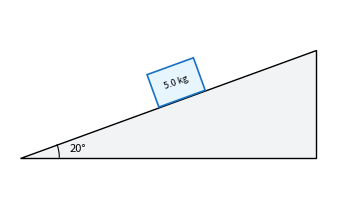
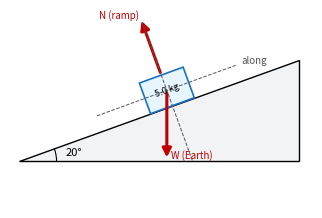
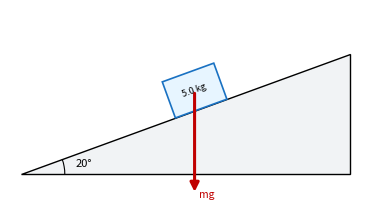
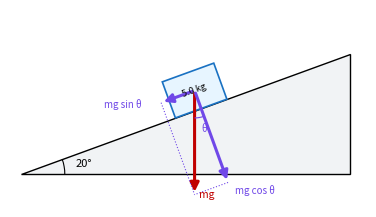

These charts were generated, in order, by the following Python code:
import math
import matplotlib; matplotlib.use("Agg")
import matplotlib.pyplot as plt
from matplotlib.patches import Polygon, FancyArrowPatch, Arc

RED = "#c00000"; BLUE = "#1971c2"; PURPLE = "#7048e8"; GRAY = "#555555"
TH = 20  # the notes' ramp angle

def arrow(ax, p0, p1, c, lw=2.2, ls="-"):
    ax.add_patch(FancyArrowPatch(p0, p1, arrowstyle="-|>", mutation_scale=13, color=c, lw=lw, linestyle=ls))

def ramp(ax, L=6.0, th=TH):
    t = math.radians(th); h = L * math.tan(t)
    ax.add_patch(Polygon([(0, 0), (L, 0), (L, h)], closed=True, fc="#f1f3f5", ec="black", lw=1))
    ax.add_patch(Arc((0, 0), 1.6, 1.6, theta1=0, theta2=th, color="black", lw=0.8))
    ax.text(1.0, 0.13, "%d°" % th, fontsize=8)
    return t

def block(ax, s, t, w=1.0, hgt=0.7):
    """a block whose bottom-left corner sits s along the ramp; returns its center"""
    u = (math.cos(t), math.sin(t)); n = (-math.sin(t), math.cos(t))
    p0 = (s * u[0], s * u[1])
    pts = [p0, (p0[0] + w * u[0], p0[1] + w * u[1]),
           (p0[0] + w * u[0] + hgt * n[0], p0[1] + w * u[1] + hgt * n[1]), (p0[0] + hgt * n[0], p0[1] + hgt * n[1])]
    ax.add_patch(Polygon(pts, closed=True, fc="#e7f5ff", ec=BLUE, lw=1.2))
    c = (p0[0] + w / 2 * u[0] + hgt / 2 * n[0], p0[1] + w / 2 * u[1] + hgt / 2 * n[1])
    ax.text(c[0], c[1], "5.0 kg", fontsize=6.5, ha="center", va="center", rotation=math.degrees(t))
    return c, u, n

# ---- fbd: the block on a 20° ramp. Blank: ramp and block. Key: W straight down, N perpendicular, tilted axes dashed. ----
def fbd(key, name):
    fig, ax = plt.subplots(figsize=(3.6, 2.0), dpi=200)
    t = ramp(ax); c, u, n = block(ax, 3.0, t)
    if key:
        arrow(ax, c, (c[0], c[1] - 1.5), RED); ax.text(c[0] + 0.1, c[1] - 1.45, "W (Earth)", fontsize=7, color=RED)
        top = (c[0] + 0.35 * n[0], c[1] + 0.35 * n[1])
        arrow(ax, top, (top[0] + 1.3 * n[0], top[1] + 1.3 * n[1]), RED); ax.text(top[0] + 1.3 * n[0] - 0.9, top[1] + 1.3 * n[1], "N (ramp)", fontsize=7, color=RED)
        for d, lab in [(u, "along"), (n, "")]:
            ax.plot([c[0] - 1.6 * d[0], c[0] + 1.6 * d[0]], [c[1] - 1.6 * d[1], c[1] + 1.6 * d[1]], ls="--", color=GRAY, lw=0.7)
        ax.text(c[0] + 1.7 * u[0], c[1] + 1.7 * u[1], "along", fontsize=7, color=GRAY)
    ax.set_xlim(-0.2, 6.3); ax.set_ylim(-1.0, 3.0); ax.set_aspect("equal"); ax.axis("off")
    fig.tight_layout(pad=0.1); fig.savefig(name); plt.close(fig)

# ---- split: the weight arrow and its two parts. Blank: block and W only. Key: purple parts, the angle θ at the weight. ----
def split(key, name):
    fig, ax = plt.subplots(figsize=(3.6, 2.0), dpi=200)
    t = ramp(ax); c, u, n = block(ax, 3.0, t)
    Wlen = 1.9
    end = (c[0], c[1] - Wlen)
    arrow(ax, c, end, RED); ax.text(c[0] + 0.08, c[1] - Wlen - 0.05, "mg", fontsize=7.5, color=RED)
    if key:
        a = Wlen * math.sin(t); b = Wlen * math.cos(t)
        pa = (c[0] - a * u[0], c[1] - a * u[1])          # down the ramp
        arrow(ax, c, pa, PURPLE); ax.text(pa[0] - 1.05, pa[1] - 0.1, "mg sin θ", fontsize=7, color=PURPLE)
        pb = (c[0] - b * n[0], c[1] - b * n[1])          # into the ramp
        arrow(ax, c, pb, PURPLE); ax.text(pb[0] + 0.12, pb[1] - 0.2, "mg cos θ", fontsize=7, color=PURPLE)
        ax.plot([pa[0], end[0]], [pa[1], end[1]], ls=":", color=PURPLE, lw=0.8)
        ax.plot([pb[0], end[0]], [pb[1], end[1]], ls=":", color=PURPLE, lw=0.8)
        ax.add_patch(Arc(c, 1.0, 1.0, theta1=270, theta2=270 + TH, color=PURPLE, lw=0.8))
        ax.text(c[0] + 0.12, c[1] - 0.75, "θ", fontsize=7, color=PURPLE)
    ax.set_xlim(-0.2, 6.3); ax.set_ylim(-0.6, 3.0); ax.set_aspect("equal"); ax.axis("off")
    fig.tight_layout(pad=0.1); fig.savefig(name); plt.close(fig)

fbd(False, "fbd_blank.png"); fbd(True, "fbd.png")
split(False, "split_blank.png"); split(True, "split.png")
